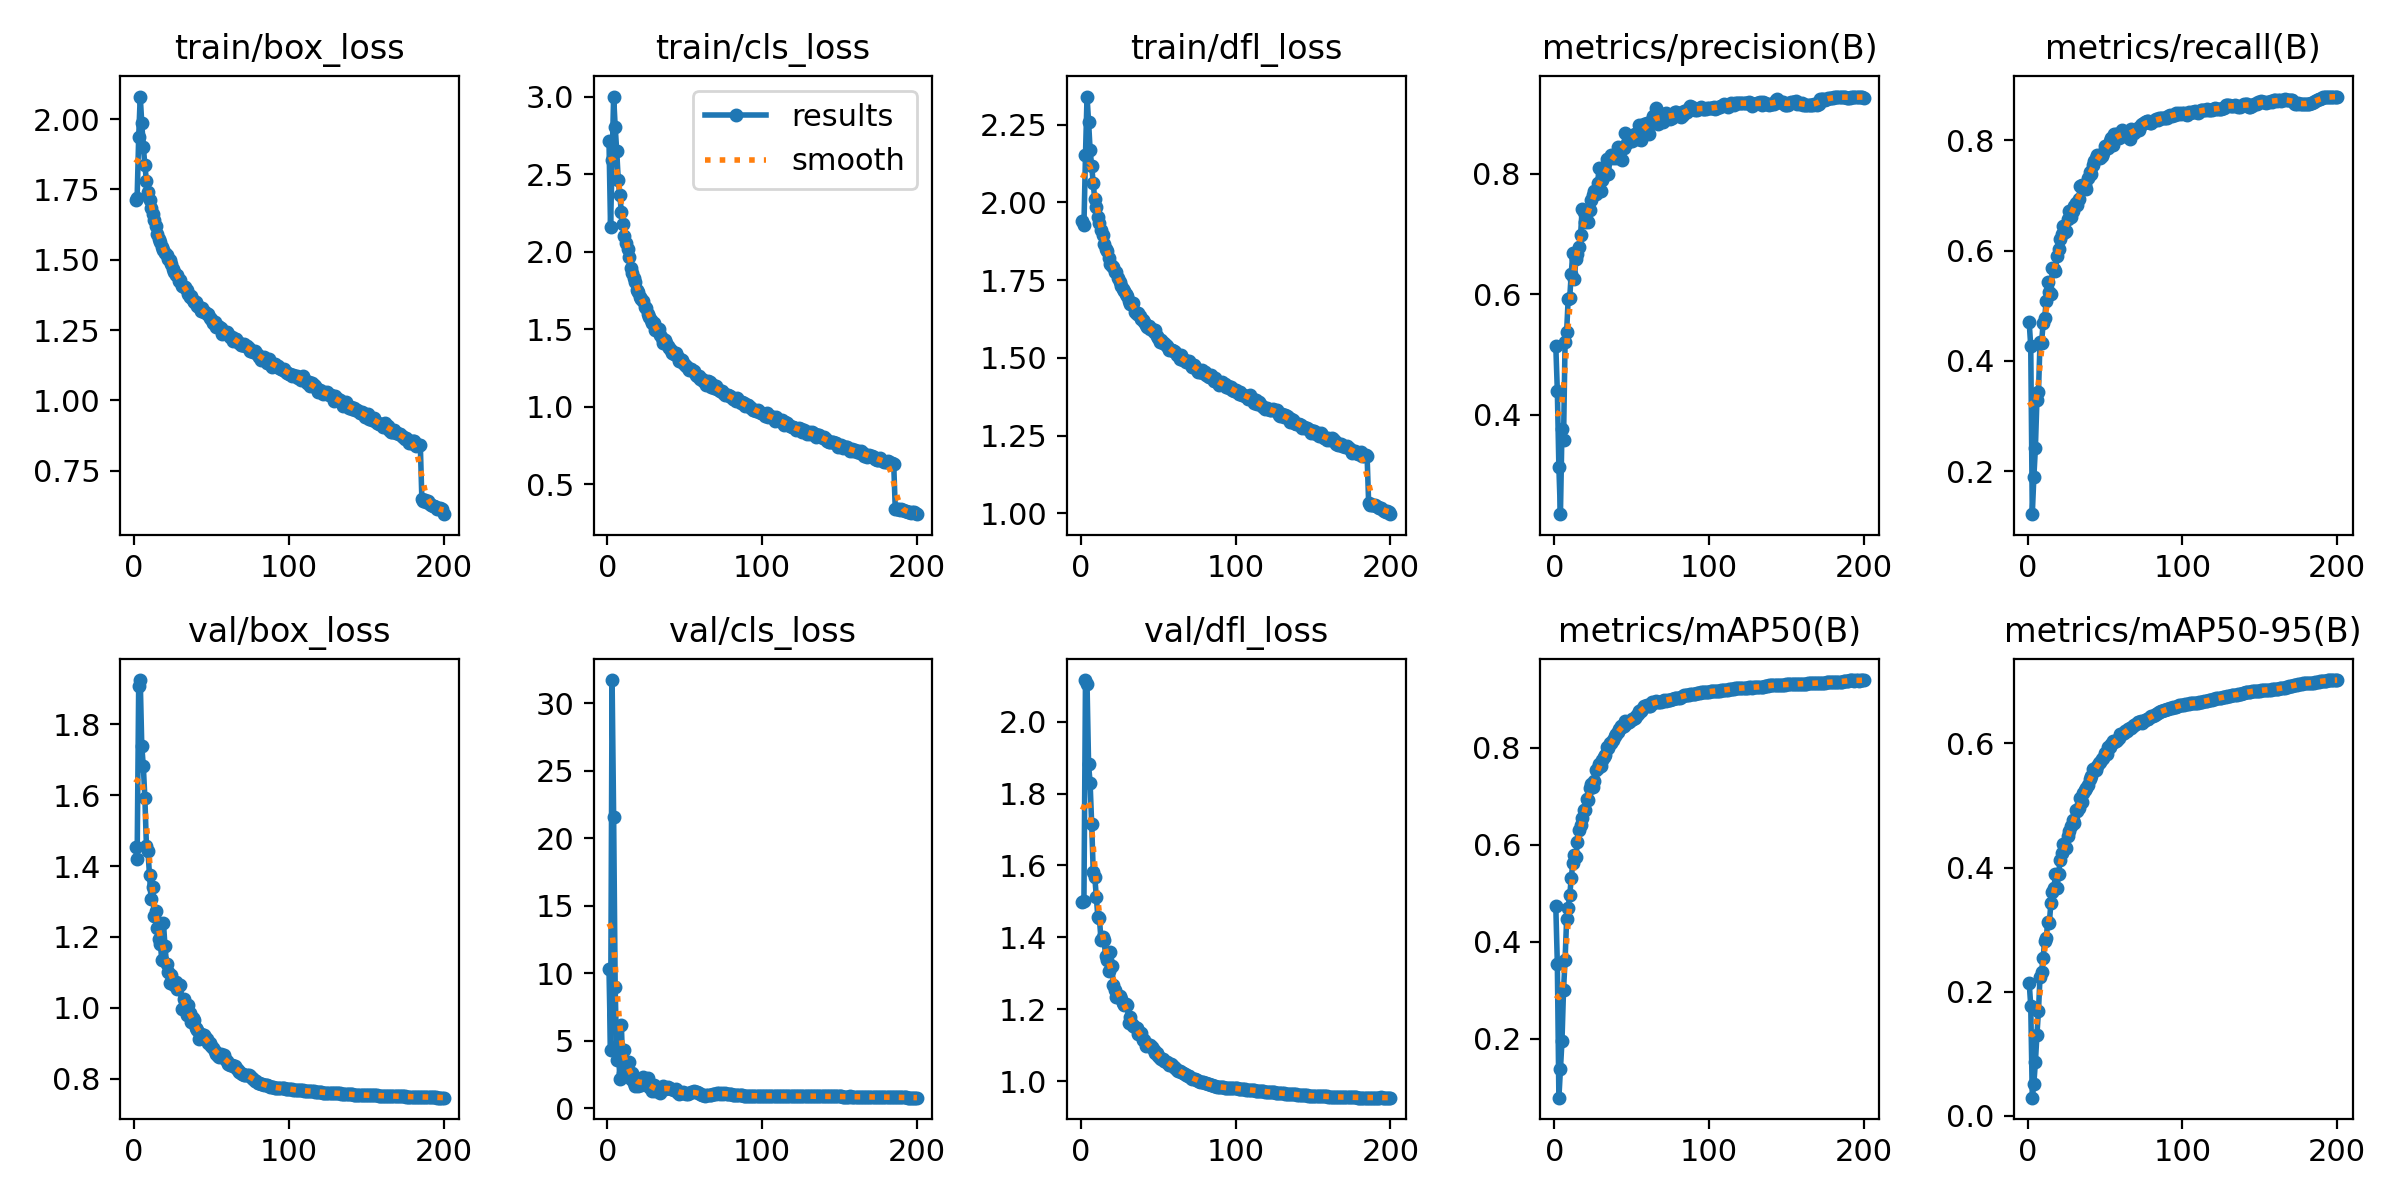

The data file committed next to this chart (first rows):
epoch, time, train/box_loss, train/cls_loss, train/dfl_loss, metrics/precision(B), metrics/recall(B), metrics/mAP50(B), metrics/mAP50-95(B), val/box_loss, val/cls_loss, val/dfl_loss, lr/pg0, lr/pg1, lr/pg2
1, 883.8, 1.711, 2.712, 1.941, 0.5148, 0.4697, 0.4735, 0.2143, 1.455, 10.29, 1.499, 0.07008, 0.003325, 0.003325
2, 1271, 1.721, 2.16, 1.927, 0.4393, 0.4268, 0.3541, 0.1777, 1.421, 4.306, 1.502, 0.04004, 0.006625, 0.006625
3, 1713, 1.936, 2.591, 2.153, 0.313, 0.1219, 0.07847, 0.02936, 1.908, 31.7, 2.115, 0.009978, 0.009892, 0.009892
4, 2147, 2.08, 3.001, 2.34, 0.2351, 0.1887, 0.1376, 0.05194, 1.925, 21.55, 2.105, 0.009851, 0.009851, 0.009851
5, 2510, 1.985, 2.808, 2.26, 0.3761, 0.2416, 0.1953, 0.08618, 1.739, 8.946, 1.881, 0.009802, 0.009802, 0.009802
6, 2864, 1.902, 2.648, 2.167, 0.3583, 0.3298, 0.3011, 0.1305, 1.681, 3.591, 1.828, 0.009753, 0.009753, 0.009753
7, 3213, 1.835, 2.461, 2.118, 0.5205, 0.3431, 0.3617, 0.1692, 1.592, 4.652, 1.716, 0.009703, 0.009703, 0.009703
8, 3574, 1.781, 2.363, 2.061, 0.5378, 0.4341, 0.4468, 0.2237, 1.457, 2.119, 1.583, 0.009654, 0.009654, 0.009654
9, 3948, 1.742, 2.259, 2.009, 0.5918, 0.4328, 0.4702, 0.2319, 1.442, 6.155, 1.569, 0.009604, 0.009604, 0.009604
10, 4338, 1.711, 2.181, 1.985, 0.594, 0.4682, 0.4953, 0.2544, 1.374, 2.595, 1.511, 0.009555, 0.009555, 0.009555
11, 4710, 1.684, 2.1, 1.954, 0.6342, 0.4781, 0.5312, 0.2824, 1.306, 4.264, 1.456, 0.009505, 0.009505, 0.009505
12, 5067, 1.664, 2.056, 1.934, 0.6688, 0.5079, 0.5622, 0.2871, 1.34, 3.073, 1.454, 0.009456, 0.009456, 0.009456
13, 5426, 1.642, 2.018, 1.913, 0.6258, 0.5427, 0.5776, 0.3118, 1.26, 2.601, 1.394, 0.009406, 0.009406, 0.009406
14, 5786, 1.621, 1.969, 1.896, 0.658, 0.5242, 0.5754, 0.3101, 1.274, 3.423, 1.4, 0.009357, 0.009357, 0.009357
15, 6142, 1.59, 1.897, 1.865, 0.6673, 0.5214, 0.6056, 0.3421, 1.226, 2.119, 1.394, 0.009307, 0.009307, 0.009307
16, 6503, 1.575, 1.863, 1.851, 0.6779, 0.568, 0.6308, 0.3603, 1.194, 2.585, 1.348, 0.009258, 0.009258, 0.009258
17, 6875, 1.562, 1.834, 1.844, 0.6975, 0.5668, 0.6401, 0.3672, 1.179, 1.87, 1.338, 0.009208, 0.009208, 0.009208
18, 7231, 1.547, 1.803, 1.822, 0.7409, 0.5637, 0.6553, 0.3893, 1.134, 1.598, 1.308, 0.009158, 0.009158, 0.009158
19, 7625, 1.534, 1.753, 1.802, 0.7358, 0.5893, 0.6706, 0.3669, 1.239, 2.073, 1.358, 0.009109, 0.009109, 0.009109
20, 7988, 1.524, 1.742, 1.796, 0.7197, 0.6032, 0.6704, 0.3901, 1.174, 1.613, 1.322, 0.009059, 0.009059, 0.009059
21, 8337, 1.516, 1.709, 1.792, 0.7215, 0.6203, 0.6943, 0.4113, 1.123, 1.852, 1.268, 0.00901, 0.00901, 0.00901
22, 8741, 1.504, 1.698, 1.776, 0.7201, 0.6291, 0.6927, 0.4238, 1.1, 1.73, 1.253, 0.00896, 0.00896, 0.00896
23, 9154, 1.5, 1.68, 1.775, 0.7398, 0.6438, 0.7175, 0.4384, 1.07, 2.294, 1.235, 0.008911, 0.008911, 0.008911
24, 9504, 1.483, 1.646, 1.755, 0.7558, 0.633, 0.7243, 0.4333, 1.094, 1.816, 1.237, 0.008861, 0.008861, 0.008861
25, 9869, 1.468, 1.638, 1.744, 0.7651, 0.6349, 0.7194, 0.432, 1.071, 2, 1.237, 0.008812, 0.008812, 0.008812
26, 10233, 1.457, 1.599, 1.732, 0.771, 0.6571, 0.7314, 0.4502, 1.065, 2.212, 1.23, 0.008762, 0.008762, 0.008762
27, 10606, 1.448, 1.582, 1.72, 0.766, 0.6709, 0.7548, 0.4583, 1.073, 1.594, 1.218, 0.008713, 0.008713, 0.008713
28, 10994, 1.446, 1.562, 1.714, 0.7841, 0.6609, 0.7571, 0.4664, 1.052, 1.495, 1.213, 0.008663, 0.008663, 0.008663
29, 11336, 1.425, 1.544, 1.704, 0.8093, 0.672, 0.766, 0.4768, 1.065, 1.236, 1.216, 0.008614, 0.008614, 0.008614
30, 11689, 1.429, 1.542, 1.7, 0.7705, 0.6812, 0.7621, 0.4715, 1.063, 1.707, 1.213, 0.008564, 0.008564, 0.008564
31, 12040, 1.406, 1.498, 1.683, 0.7887, 0.6868, 0.7736, 0.4933, 0.9959, 1.278, 1.162, 0.008515, 0.008515, 0.008515
32, 12391, 1.404, 1.497, 1.673, 0.7978, 0.6827, 0.7815, 0.4909, 1.026, 1.377, 1.178, 0.008466, 0.008466, 0.008466
33, 12732, 1.402, 1.501, 1.674, 0.7977, 0.6939, 0.7842, 0.4959, 0.9988, 1.314, 1.16, 0.008416, 0.008416, 0.008416
34, 13098, 1.393, 1.464, 1.675, 0.8251, 0.7167, 0.801, 0.5121, 0.9809, 1.143, 1.155, 0.008367, 0.008367, 0.008367
35, 13442, 1.378, 1.444, 1.648, 0.7994, 0.7186, 0.7983, 0.5057, 1.008, 1.419, 1.152, 0.008317, 0.008317, 0.008317
36, 13800, 1.368, 1.415, 1.641, 0.8257, 0.7155, 0.8095, 0.5199, 0.9861, 1.661, 1.148, 0.008268, 0.008268, 0.008268
37, 14147, 1.37, 1.429, 1.646, 0.8302, 0.7187, 0.809, 0.5251, 0.961, 1.426, 1.132, 0.008218, 0.008218, 0.008218
38, 14494, 1.359, 1.414, 1.635, 0.8266, 0.7124, 0.8147, 0.5279, 0.9698, 1.501, 1.136, 0.008169, 0.008169, 0.008169
39, 14850, 1.35, 1.392, 1.626, 0.8306, 0.7321, 0.8232, 0.5328, 0.9642, 1.548, 1.134, 0.008119, 0.008119, 0.008119
40, 15195, 1.351, 1.377, 1.623, 0.8254, 0.7418, 0.8289, 0.5418, 0.9438, 1.491, 1.116, 0.00807, 0.00807, 0.00807
41, 15555, 1.337, 1.366, 1.614, 0.8435, 0.7396, 0.8313, 0.548, 0.9374, 1.379, 1.115, 0.00802, 0.00802, 0.00802
42, 15918, 1.333, 1.346, 1.607, 0.8398, 0.7544, 0.8381, 0.5583, 0.9118, 1.413, 1.1, 0.007971, 0.007971, 0.007971
43, 16264, 1.32, 1.339, 1.599, 0.8403, 0.7622, 0.845, 0.5587, 0.9272, 1.354, 1.105, 0.007921, 0.007921, 0.007921
44, 16619, 1.328, 1.345, 1.601, 0.823, 0.7674, 0.8426, 0.5575, 0.9232, 1.415, 1.1, 0.007872, 0.007872, 0.007872
45, 16967, 1.316, 1.329, 1.593, 0.8427, 0.7731, 0.8447, 0.5631, 0.9229, 1.173, 1.1, 0.007822, 0.007822, 0.007822
46, 17308, 1.314, 1.297, 1.592, 0.868, 0.7697, 0.8548, 0.5681, 0.9161, 1.072, 1.095, 0.007772, 0.007772, 0.007772
47, 17647, 1.308, 1.311, 1.584, 0.8501, 0.7685, 0.8509, 0.5706, 0.9113, 1.098, 1.087, 0.007723, 0.007723, 0.007723
48, 17992, 1.306, 1.299, 1.589, 0.8544, 0.7718, 0.8536, 0.5754, 0.8993, 1.129, 1.079, 0.007673, 0.007673, 0.007673
49, 18343, 1.292, 1.28, 1.569, 0.8569, 0.776, 0.8543, 0.577, 0.9014, 1.165, 1.079, 0.007624, 0.007624, 0.007624
50, 18687, 1.29, 1.272, 1.565, 0.8547, 0.7893, 0.858, 0.5836, 0.8928, 1.113, 1.071, 0.007574, 0.007574, 0.007574
51, 19036, 1.276, 1.266, 1.552, 0.864, 0.7899, 0.8588, 0.5821, 0.8863, 1.074, 1.065, 0.007525, 0.007525, 0.007525
52, 19386, 1.279, 1.252, 1.557, 0.866, 0.7865, 0.8616, 0.5933, 0.8766, 1.044, 1.062, 0.007476, 0.007476, 0.007476
53, 19736, 1.26, 1.238, 1.549, 0.862, 0.7978, 0.8643, 0.5941, 0.8693, 1.099, 1.061, 0.007426, 0.007426, 0.007426
54, 20088, 1.266, 1.241, 1.549, 0.8581, 0.8033, 0.8699, 0.5984, 0.8639, 1.179, 1.057, 0.007377, 0.007377, 0.007377
55, 20433, 1.26, 1.233, 1.541, 0.8801, 0.7911, 0.8747, 0.6036, 0.8622, 1.167, 1.055, 0.007327, 0.007327, 0.007327
56, 20789, 1.256, 1.228, 1.537, 0.8555, 0.8106, 0.8754, 0.6028, 0.8694, 1.242, 1.054, 0.007278, 0.007278, 0.007278
57, 21130, 1.237, 1.203, 1.525, 0.8647, 0.8107, 0.8791, 0.6039, 0.8634, 1.208, 1.046, 0.007228, 0.007228, 0.007228
58, 21476, 1.242, 1.2, 1.527, 0.8831, 0.804, 0.8847, 0.605, 0.8654, 1.194, 1.048, 0.007178, 0.007178, 0.007178
59, 21819, 1.24, 1.2, 1.524, 0.8828, 0.805, 0.8864, 0.609, 0.8562, 1.083, 1.045, 0.007129, 0.007129, 0.007129
60, 22168, 1.244, 1.181, 1.523, 0.8838, 0.8123, 0.8887, 0.6145, 0.8487, 1.017, 1.04, 0.007079, 0.007079, 0.007079
... 140 more rows
